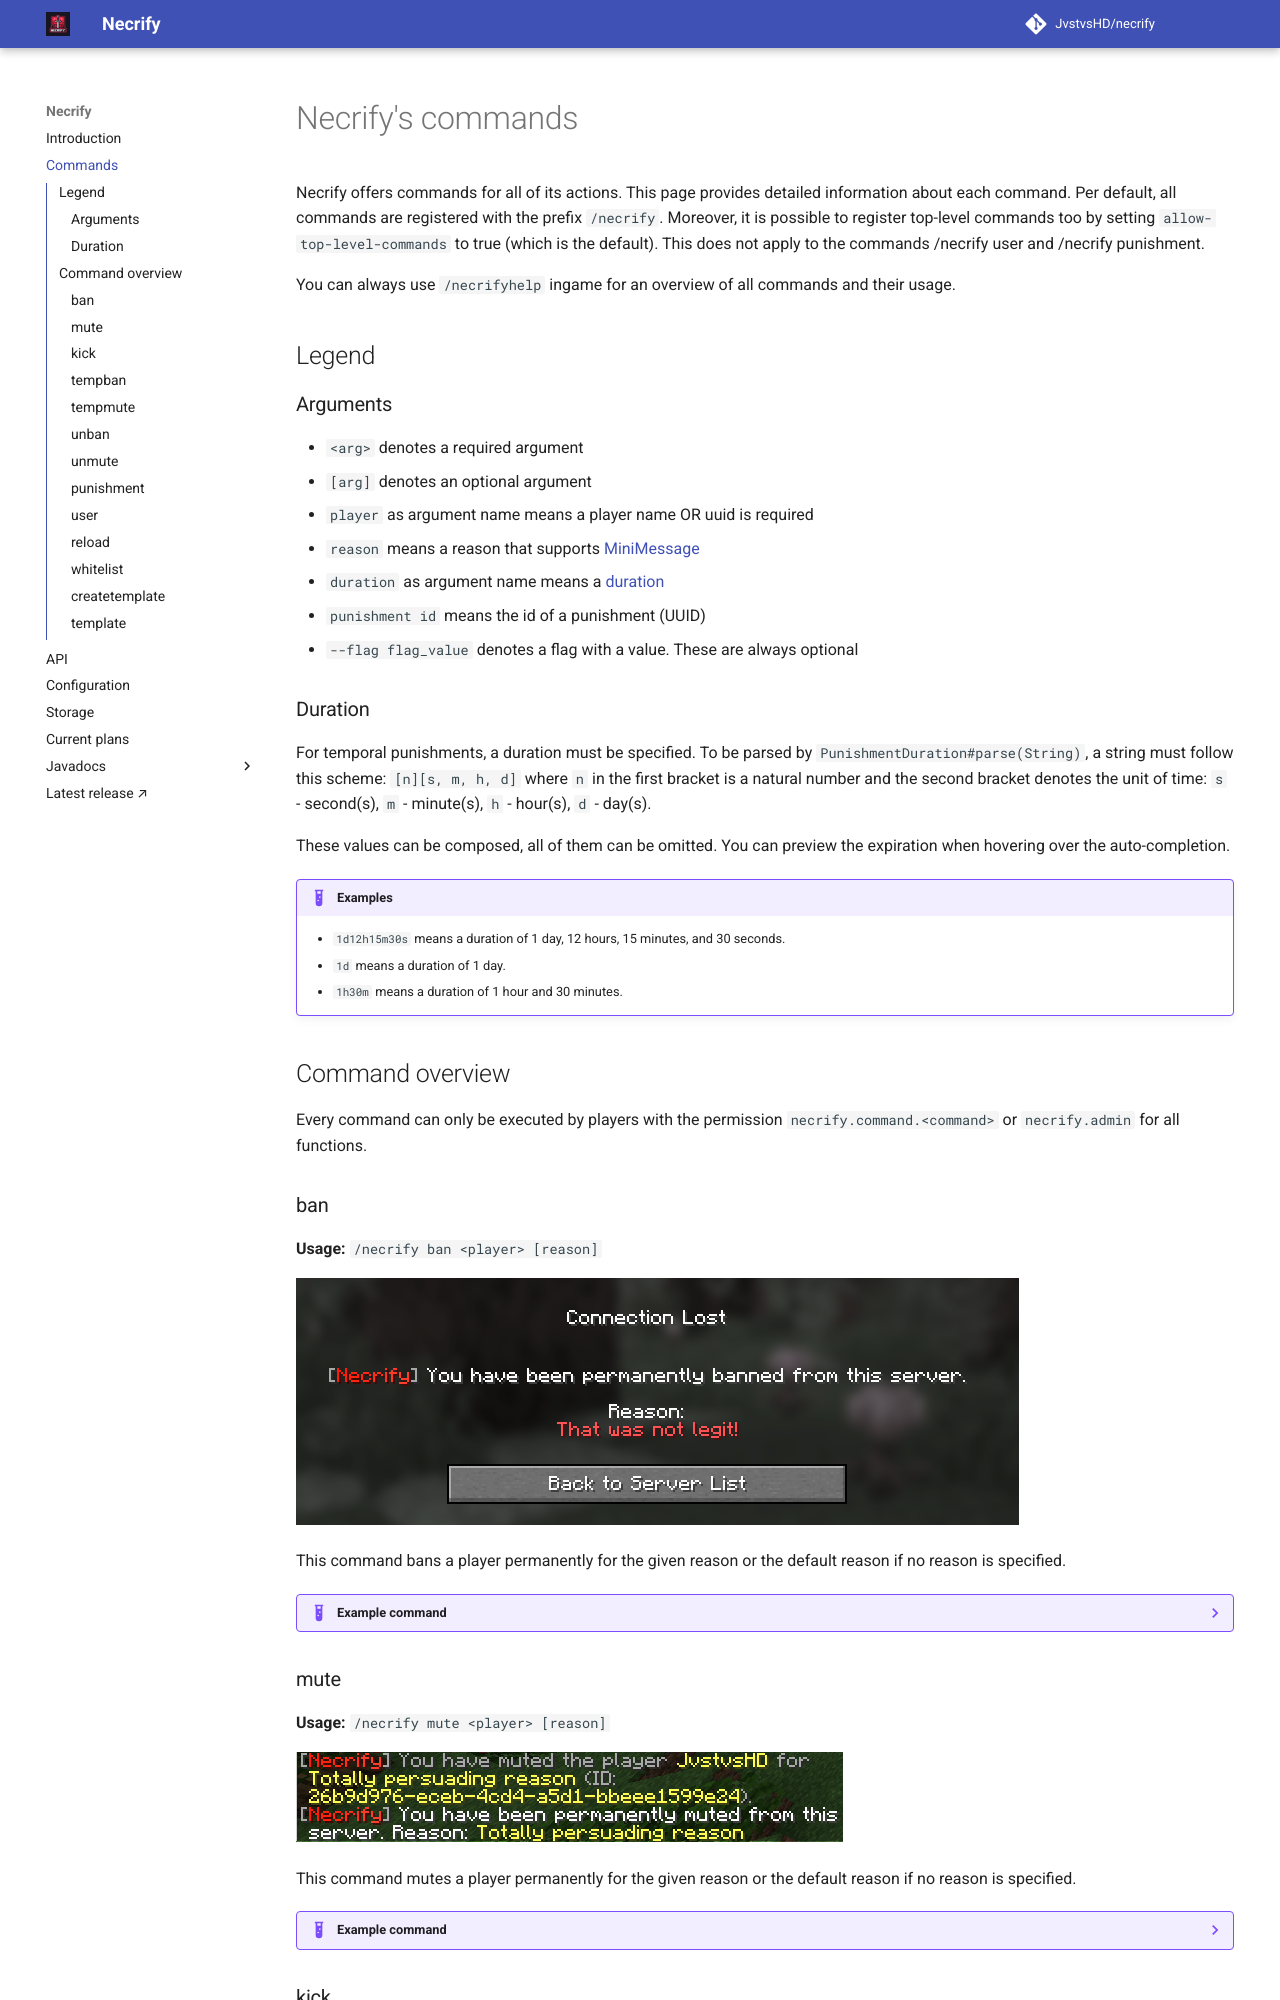

repository: JvstvsHD/necrify · page: commands/index.html · generator: mkdocs

---
search:
  boost: 2
title: Necrify's commands
description: Commands of Necrify with detailed information about each command.
---

# Necrify's commands
Necrify offers commands for all of its actions. This page provides detailed information about each command. 
Per default, all commands are registered with the prefix `/necrify`. Moreover, it is possible to register top-level commands too by
setting `allow-top-level-commands` to true (which is the default). This does not apply to the commands /necrify user and /necrify punishment.

You can always use `/necrifyhelp` ingame for an overview of all commands and their usage.

## Legend
### Arguments
- `<arg>` denotes a required argument
- `[arg]` denotes an optional argument
- `player` as argument name means a player name OR uuid is required
- `reason` means a reason that supports [MiniMessage](https://docs.advntr.dev/minimessage/format.html)
- `duration` as argument name means a [duration](#duration)
- `punishment id` means the id of a punishment (UUID)
- `--flag flag_value` denotes a flag with a value. These are always optional

### Duration
For temporal punishments, a duration must be specified. To be parsed by `PunishmentDuration#parse(String)`, a string must follow this scheme:
`[n][s, m, h, d]` where `n` in the first bracket is a natural number and the second bracket denotes the unit of time:
`s` - second(s), `m` - minute(s), `h` - hour(s), `d` - day(s).

These values can be composed, all of them can be omitted. You can preview the expiration when hovering over the auto-completion.
!!! example "Examples"
    - `1d12h15m30s` means a duration of 1 day, 12 hours, 15 minutes, and 30 seconds. 
    - `1d` means a duration of 1 day.
    - `1h30m` means a duration of 1 hour and 30 minutes.

## Command overview
Every command can only be executed by players with the permission `necrify.command.<command>` or `necrify.admin` for all functions.
### ban
**Usage:** `/necrify ban <player> [reason]`

![Screen shown when permanently banned](assets/images/ban-screen-permanent.png)

This command bans a player permanently for the given reason or the default reason if no reason is specified.
??? example "Example command"
    - `/necrify ban Notch` bans the player Notch permanently.
    - `/necrify ban Notch Cheating` bans the player Notch permanently due to cheating.

### mute
**Usage:** `/necrify mute <player> [reason]`

![Message shown when muted](assets/images/mute-message-permanent.png)

This command mutes a player permanently for the given reason or the default reason if no reason is specified.
??? example "Example command"
    - `/necrify mute Notch` mutes the player Notch permanently.
    - `/necrify mute Notch Spamming` mutes the player Notch permanently due to spamming.

### kick
**Usage:** `/necrify kick <player> [reason]`

This command kicks a player from the server for the given reason or the default reason if no reason is specified.
??? example "Example command"
    - `/necrify kick Notch` kicks the player Notch.
    - `/necrify kick Notch Cheating` kicks the player Notch due to cheating.
